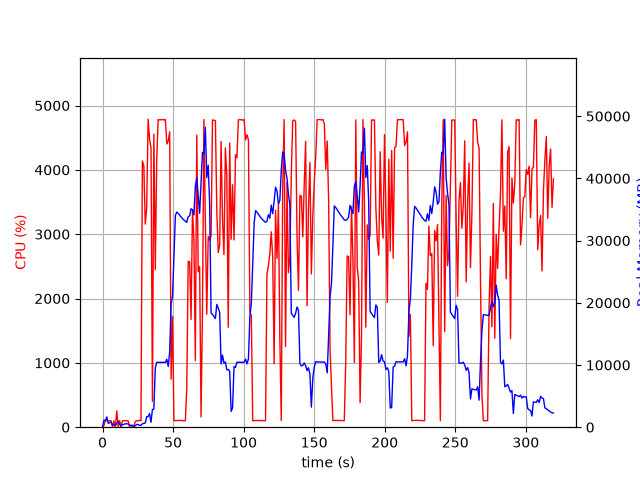

Data behind this chart, as committed beside it:
elapsed_time, nproc, cpu, mem_real, mem_virtual
3.814697265625e-05, 1, 0.0, 6.016, 2793
1.006, 13, 28.8, 1139, 4674
2.014, 5, 104.3, 1017, 3187
3.021, 11, 102.0, 1657, 5942
4.032, 3, 101.1, 620.2, 2199
5.041, 3, 99.2, 729.4, 2295
6.049, 3, 100.3, 824.2, 2413
7.056, 4, 2.0, 376.3, 2137
8.065, 3, 99.3, 368.1, 1867
9.072, 3, 3.0, 306.2, 1809
10.08, 4, 253.8, 595.4, 2468
11.09, 8, 7.9, 986, 3660
12.1, 3, 101.3, 468.1, 2109
13.11, 3, 3.0, 256.8, 1866
14.11, 3, 99.2, 408.4, 2026
15.12, 3, 100.2, 447.9, 2088
16.13, 3, 100.2, 552.9, 2242
17.14, 3, 99.2, 552.9, 2242
18.15, 3, 100.1, 519.7, 2242
19.15, 3, 0.0, 290.3, 1895
20.16, 3, 1.0, 296.1, 1901
21.17, 3, 0.0, 316.7, 1896
22.18, 2, 13.9, 71.25, 134.8
23.19, 1, 88.1, 236.6, 1002
24.2, 1, 99.9, 434.7, 1450
25.21, 1, 99.0, 434.7, 1450
26.22, 1, 106.9, 310.2, 5453
27.23, 1, 100.0, 310.3, 5453
28.24, 1, 4137, 544.4, 5453
29.26, 1, 4067, 617.4, 5453
30.28, 1, 3157, 692.2, 6017
31.29, 1, 3409, 1692, 7297
32.31, 1, 4787, 1690, 7297
33.33, 1, 4475, 2204, 7297
34.35, 1, 4340, 790.6, 7817
35.36, 1, 402.2, 2851, 7889
36.36, 1, 4556, 2904, 9425
37.39, 1, 2451, 9528, 21271
38.4, 1, 4155, 10426, 21271
39.42, 1, 4782, 10426, 21271
40.44, 1, 4777, 10426, 21271
41.46, 1, 4780, 10426, 21271
42.48, 1, 4782, 10426, 21271
43.5, 1, 4774, 10426, 21271
44.52, 1, 4783, 10426, 21271
45.54, 1, 4402, 10938, 21271
46.56, 1, 4450, 9765, 21271
47.58, 1, 4590, 12063, 25413
48.6, 1, 746.5, 19867, 36437
49.61, 1, 1723, 21037, 56917
50.62, 1, 101.2, 27587, 56917
51.63, 1, 102.2, 34030, 56917
52.63, 1, 103.3, 34599, 56917
53.64, 1, 103.2, 34367, 56917
54.65, 1, 105.1, 34073, 56917
55.66, 1, 103.1, 33805, 56917
56.67, 1, 102.2, 33532, 56917
57.68, 1, 101.0, 33299, 56917
58.69, 1, 100.1, 33131, 56917
59.69, 1, 604.1, 32918, 56917
... 256 more rows
